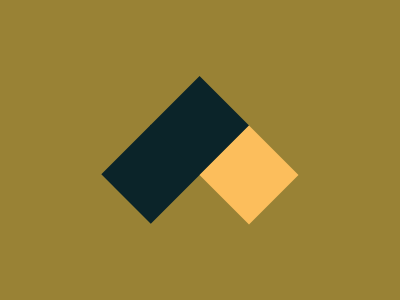

Reproduce this picture with HTML and CSS.

<div></div>

<style>
body {
  background: #998235;
}

div {
  width: 70px;
  height: 70px;
  margin: 140px 206px;
  rotate: 45deg;
  background:#FCBE5C;
  box-shadow: -74q 0 #0B2429, -74q 73q #0B2429;
}
</style>